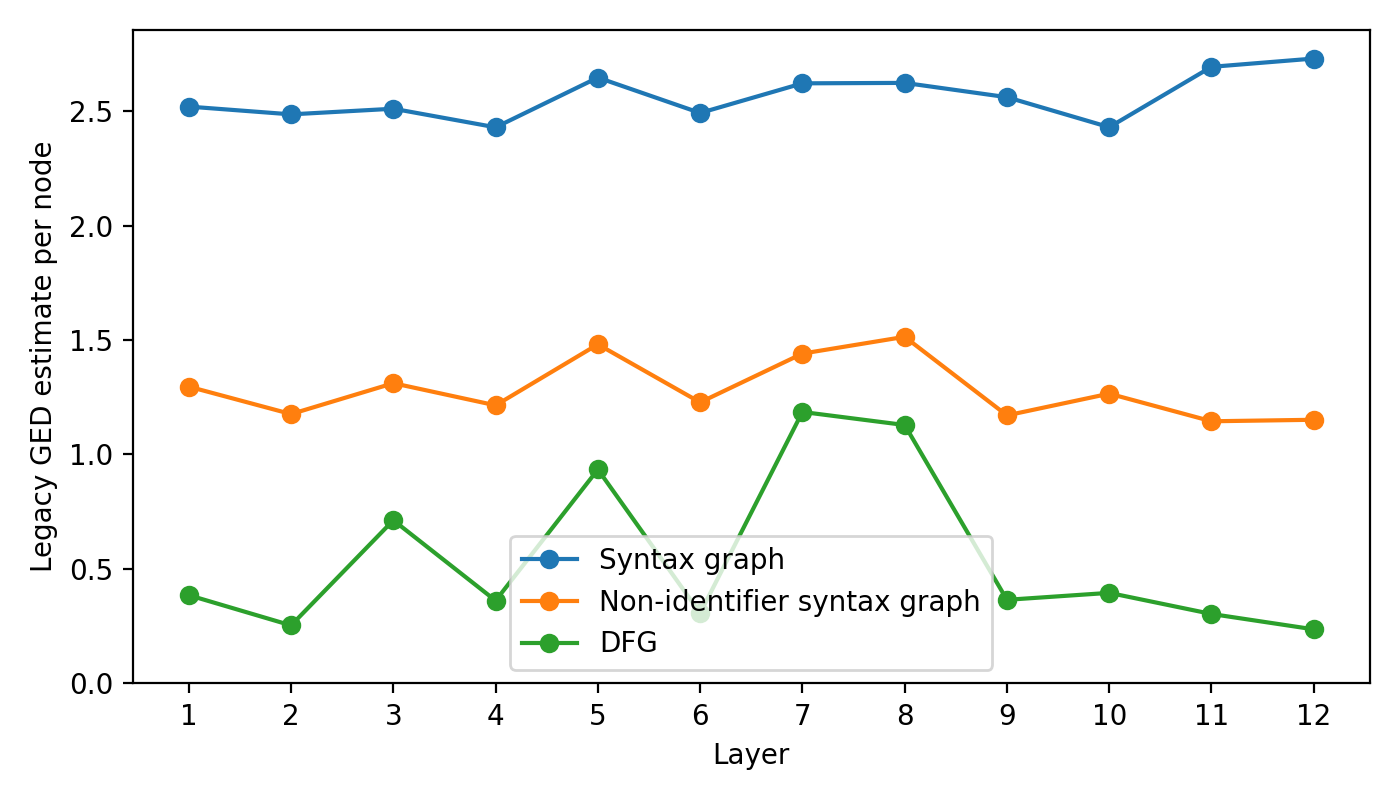

Data behind this chart, as committed beside it:
language, model, layer_index, layer_number_one_based, distance_mode, method, graph, head_index, head_number_one_based, ged_per_node
go, codebert, 0, 1, legacy, legacy_networkx_optimize_first_candidate, ast, 9, 10, 2.519
go, codebert, 0, 1, legacy, legacy_networkx_optimize_first_candidate, ast_wo_identifiers, 10, 11, 1.296
go, codebert, 0, 1, legacy, legacy_networkx_optimize_first_candidate, dfg, 10, 11, 0.3855
go, codebert, 1, 2, legacy, legacy_networkx_optimize_first_candidate, ast, 3, 4, 2.486
go, codebert, 1, 2, legacy, legacy_networkx_optimize_first_candidate, ast_wo_identifiers, 5, 6, 1.177
go, codebert, 1, 2, legacy, legacy_networkx_optimize_first_candidate, dfg, 5, 6, 0.2536
go, codebert, 2, 3, legacy, legacy_networkx_optimize_first_candidate, ast, 9, 10, 2.51
go, codebert, 2, 3, legacy, legacy_networkx_optimize_first_candidate, ast_wo_identifiers, 10, 11, 1.311
go, codebert, 2, 3, legacy, legacy_networkx_optimize_first_candidate, dfg, 10, 11, 0.7127
go, codebert, 3, 4, legacy, legacy_networkx_optimize_first_candidate, ast, 1, 2, 2.429
go, codebert, 3, 4, legacy, legacy_networkx_optimize_first_candidate, ast_wo_identifiers, 2, 3, 1.215
go, codebert, 3, 4, legacy, legacy_networkx_optimize_first_candidate, dfg, 2, 3, 0.3617
go, codebert, 4, 5, legacy, legacy_networkx_optimize_first_candidate, ast, 2, 3, 2.646
go, codebert, 4, 5, legacy, legacy_networkx_optimize_first_candidate, ast_wo_identifiers, 5, 6, 1.481
go, codebert, 4, 5, legacy, legacy_networkx_optimize_first_candidate, dfg, 1, 2, 0.9346
go, codebert, 5, 6, legacy, legacy_networkx_optimize_first_candidate, ast, 3, 4, 2.492
go, codebert, 5, 6, legacy, legacy_networkx_optimize_first_candidate, ast_wo_identifiers, 11, 12, 1.228
go, codebert, 5, 6, legacy, legacy_networkx_optimize_first_candidate, dfg, 11, 12, 0.3069
go, codebert, 6, 7, legacy, legacy_networkx_optimize_first_candidate, ast, 4, 5, 2.621
go, codebert, 6, 7, legacy, legacy_networkx_optimize_first_candidate, ast_wo_identifiers, 7, 8, 1.441
go, codebert, 6, 7, legacy, legacy_networkx_optimize_first_candidate, dfg, 11, 12, 1.186
go, codebert, 7, 8, legacy, legacy_networkx_optimize_first_candidate, ast, 6, 7, 2.623
go, codebert, 7, 8, legacy, legacy_networkx_optimize_first_candidate, ast_wo_identifiers, 7, 8, 1.514
go, codebert, 7, 8, legacy, legacy_networkx_optimize_first_candidate, dfg, 1, 2, 1.129
go, codebert, 8, 9, legacy, legacy_networkx_optimize_first_candidate, ast, 0, 1, 2.561
go, codebert, 8, 9, legacy, legacy_networkx_optimize_first_candidate, ast_wo_identifiers, 8, 9, 1.171
go, codebert, 8, 9, legacy, legacy_networkx_optimize_first_candidate, dfg, 8, 9, 0.3653
go, codebert, 9, 10, legacy, legacy_networkx_optimize_first_candidate, ast, 4, 5, 2.429
go, codebert, 9, 10, legacy, legacy_networkx_optimize_first_candidate, ast_wo_identifiers, 3, 4, 1.266
go, codebert, 9, 10, legacy, legacy_networkx_optimize_first_candidate, dfg, 3, 4, 0.3956
go, codebert, 10, 11, legacy, legacy_networkx_optimize_first_candidate, ast, 0, 1, 2.693
go, codebert, 10, 11, legacy, legacy_networkx_optimize_first_candidate, ast_wo_identifiers, 0, 1, 1.145
go, codebert, 10, 11, legacy, legacy_networkx_optimize_first_candidate, dfg, 7, 8, 0.3034
go, codebert, 11, 12, legacy, legacy_networkx_optimize_first_candidate, ast, 2, 3, 2.729
go, codebert, 11, 12, legacy, legacy_networkx_optimize_first_candidate, ast_wo_identifiers, 10, 11, 1.152
go, codebert, 11, 12, legacy, legacy_networkx_optimize_first_candidate, dfg, 4, 5, 0.2363
